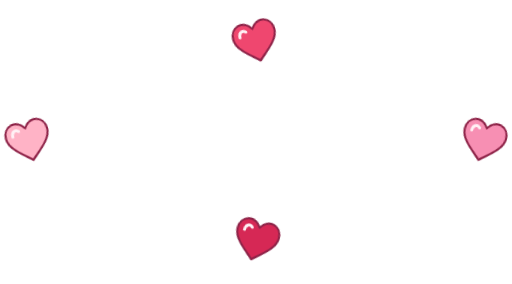
t = 0.00 s
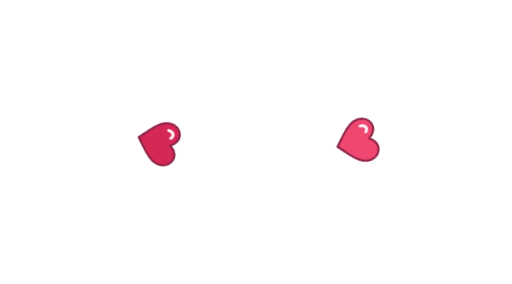
t = 4.00 s
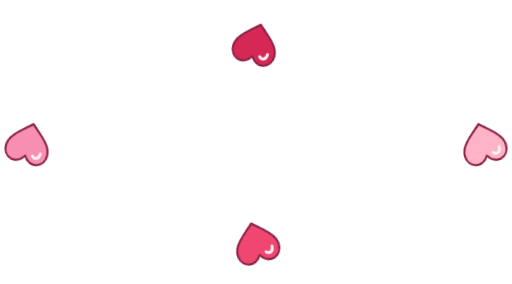
t = 8.00 s

The animated SVG that drew these frames (rendered in a browser with its animation timeline set to each time). Animation: 1 CSS @keyframes rule; frames cover the first 8.00 s, repeats indefinitely.

<svg xmlns="http://www.w3.org/2000/svg" viewBox="0 0 360 200" aria-hidden="true">
  <style>
    .orbit { transform-box: view-box; transform-origin: 180px 100px; animation: carousel 16s linear infinite; }
    @keyframes carousel { to { transform: rotate(360deg); } }
    @media (prefers-reduced-motion: reduce) { .orbit { animation: none; } }
  </style>
  <defs>
    <g id="heart" stroke="#8e2348" stroke-width="1.5" stroke-linecap="round" stroke-linejoin="round">
      <path d="M0 13C-4 9-15 2-15-6C-15-15-5-18 0-10C5-18 15-15 15-6C15 2 4 9 0 13Z"/>
      <path d="M-10-6C-10-10-7-11-5-9" fill="none" stroke="#fff1f5" stroke-width="2"/>
    </g>
  </defs>
  <g class="orbit">
    <use href="#heart" transform="translate(180 30) rotate(-15)" fill="#ef476f"/>
    <use href="#heart" transform="translate(340 100) rotate(15)" fill="#f78fb3"/>
    <use href="#heart" transform="translate(180 170) rotate(15)" fill="#d62855"/>
    <use href="#heart" transform="translate(20 100) rotate(-15)" fill="#ffb3c6"/>
  </g>
</svg>
